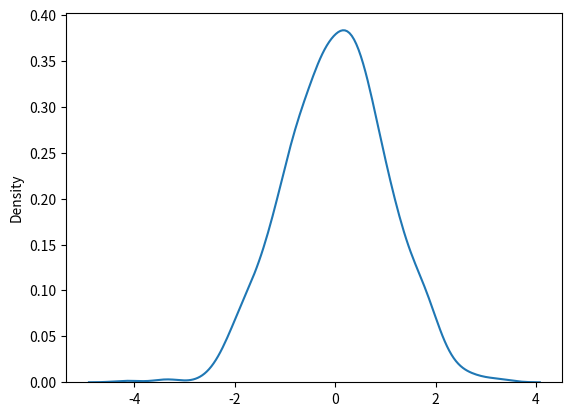

Reproduce this figure in Python.
# -*- coding: utf-8 -*-
"""
Created on Mon Jul 24 11:48:23 2023

[redacted]
"""

from numpy import random

x = random.normal(size=(2,3))
print(x)

# генеруємо випадковий нормальний розподіл розміром 2х3 із
# середнім значенням 1 і стандартним відхиленням 2
x = random.normal(loc=1,scale=2,size=(2,3))
print(x)

import matplotlib.pyplot as plt
import seaborn as sns
sns.distplot(random.normal(size=1000), hist=False)
plt.show()